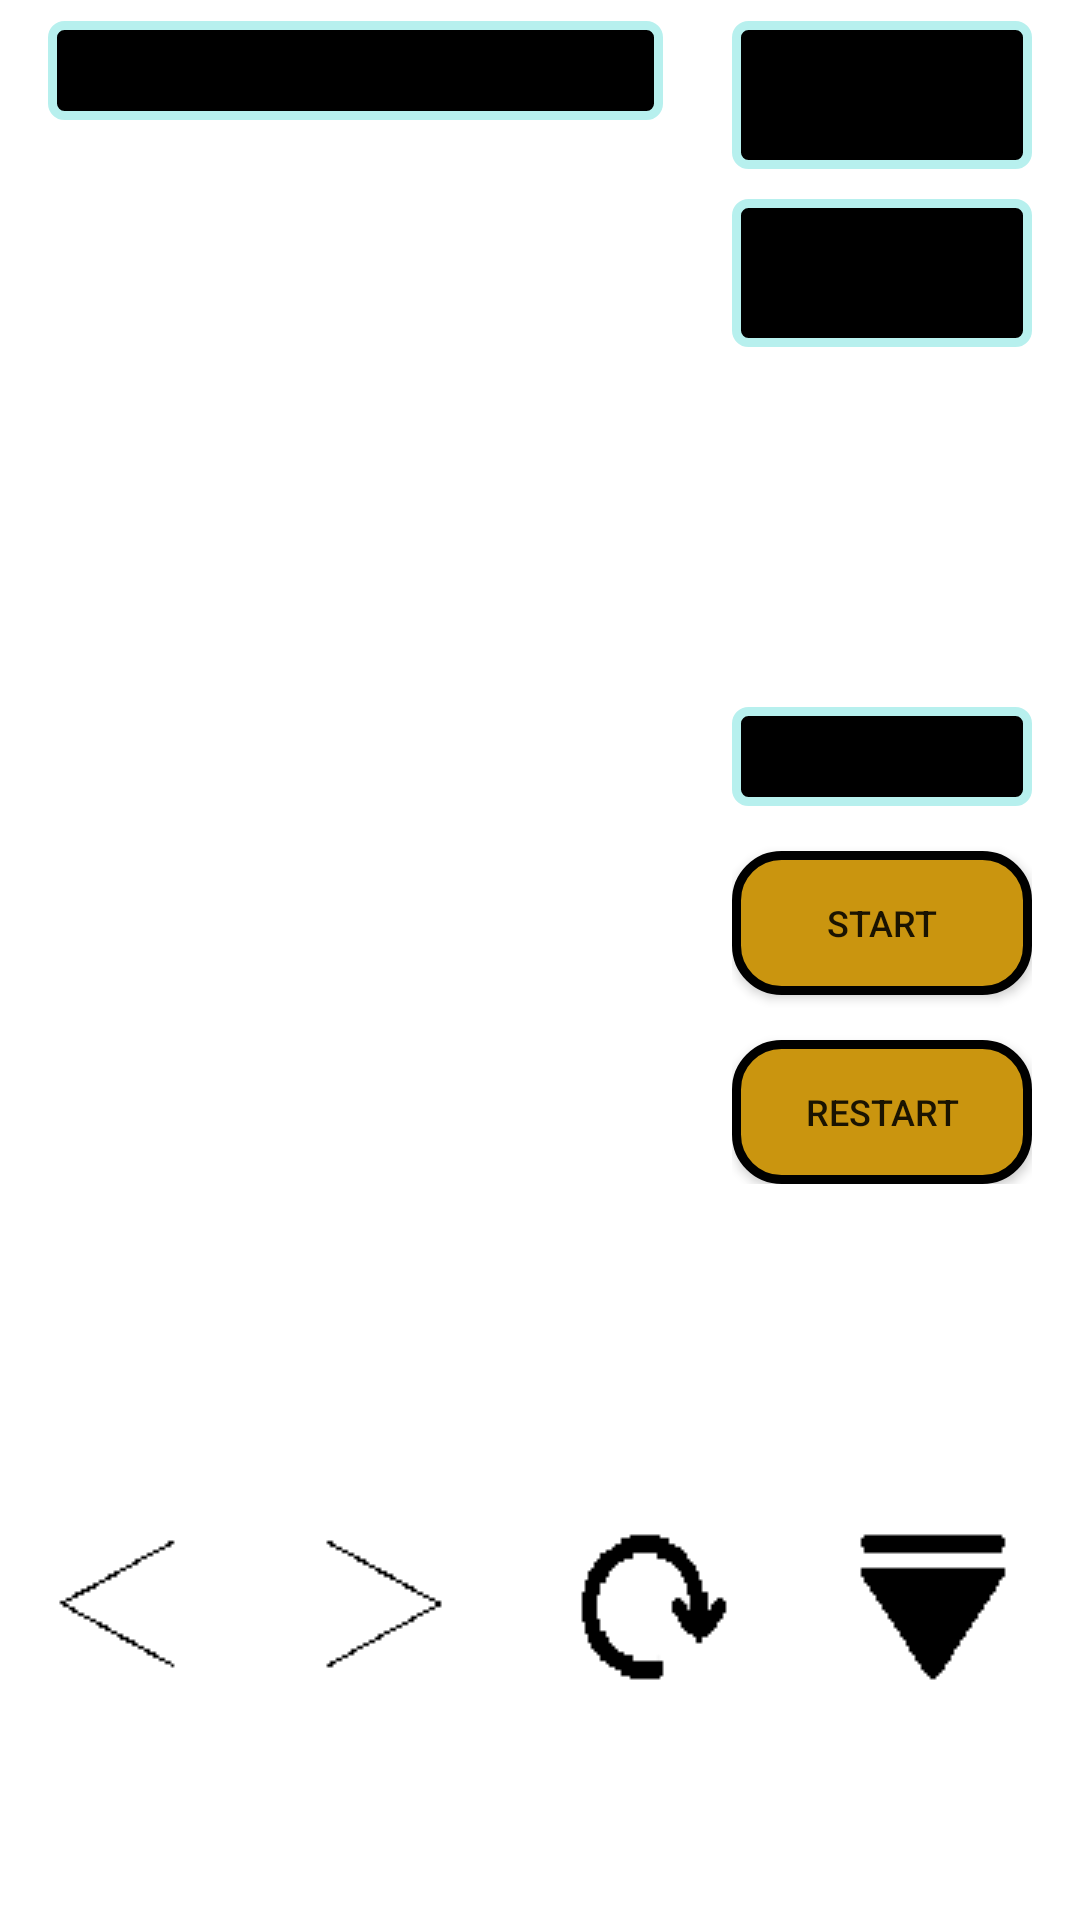

Write the Android layout XML for this screen, with the resource values it uses.
<!-- AndroidManifest.xml: application theme Theme.ProjectKal -->
<!-- res/layout/theme3.xml -->
<?xml version="1.0" encoding="utf-8"?>
<androidx.constraintlayout.widget.ConstraintLayout
    xmlns:android="http://schemas.android.com/apk/res/android"
    android:layout_width="match_parent"
    android:layout_height="match_parent"
    android:background="@color/white">

    <LinearLayout
        android:layout_width="match_parent"
        android:layout_height="match_parent"
        android:orientation="vertical"
        android:weightSum="100">
        <RelativeLayout
            android:layout_width="match_parent"
            android:layout_height="wrap_content"
            android:layout_weight="95"
            android:orientation="horizontal"
            android:paddingLeft="16dp"
            android:paddingRight="16dp"
            android:paddingTop="7dp"

            >

            <RelativeLayout

                android:id="@+id/mainLayout"
                android:layout_width="wrap_content"
                android:layout_height="wrap_content"
                android:layout_toStartOf="@+id/secondaryLayout"
                android:layout_toLeftOf="@+id/secondaryLayout"
                android:layout_alignParentLeft="true"
                android:layout_alignParentStart="true">
                <TextView
                    android:id="@+id/lines"
                    android:background="@drawable/border"
                    android:layout_width="match_parent"
                    android:layout_height="wrap_content"
                    android:padding="7dp"
                    android:layout_marginRight="20dp"
                    android:textColor="@android:color/black"
                    android:layout_marginBottom="7dp"
                    android:gravity="center"
                    android:text="@string/lines"
                    android:layout_marginEnd="20dp" />






            </RelativeLayout>

            <RelativeLayout
                android:id="@+id/secondaryLayout"
                android:layout_width="100dp"
                android:layout_height="wrap_content"
                android:layout_alignParentRight="true"
                android:layout_alignParentEnd="true"
                android:layout_marginLeft="3dp"
                android:layout_marginStart="3dp">

                <TextView
                    android:id="@+id/top"
                    android:padding="7dp"
                    android:layout_width="match_parent"
                    android:layout_height="wrap_content"
                    android:text="@string/top"
                    android:textColor="@android:color/black"
                    android:background="@drawable/border"
                    android:layout_marginBottom="10dp"/>
                <TextView
                    android:id="@+id/score"
                    android:padding="7dp"
                    android:layout_width="match_parent"
                    android:layout_height="wrap_content"
                    android:text="@string/score"
                    android:textColor="@android:color/black"
                    android:layout_below="@+id/top"
                    android:background="@drawable/border"/>

                <RelativeLayout
                    android:id="@+id/nextLayout"
                    android:layout_marginTop="70dp"
                    android:layout_below="@+id/score"
                    android:layout_width="match_parent"
                    android:layout_height="wrap_content"
                    android:background="@drawable/border">






                </RelativeLayout>

                <TextView
                    android:id="@+id/level"
                    android:layout_width="match_parent"
                    android:layout_height="wrap_content"
                    android:layout_marginTop="50dp"
                    android:padding="7dp"
                    android:text="@string/level"
                    android:textColor="@android:color/black"
                    android:layout_below="@+id/nextLayout"
                    android:background="@drawable/border"
                    />

                <androidx.appcompat.widget.AppCompatButton
                    android:id="@+id/gameButton"
                    android:layout_width="match_parent"
                    android:layout_height="wrap_content"
                    android:layout_marginBottom="15dp"
                    android:background="@drawable/knopkalol"
                    android:textSize="12sp"
                    android:text="@string/start"
                    android:layout_below="@+id/level"
                    android:layout_marginTop="15dp"/>
                <androidx.appcompat.widget.AppCompatButton
                    android:id="@+id/restartButton"
                    android:layout_below="@+id/gameButton"
                    android:layout_width="match_parent"
                    android:layout_height="wrap_content"
                    android:textSize="12sp"
                    android:background="@drawable/knopkalol"
                    android:text="@string/restart"/>

            </RelativeLayout>

        </RelativeLayout>


        <RelativeLayout
            android:id="@+id/buttonPanel"
            android:layout_width="match_parent"
            android:layout_height="wrap_content"
            android:paddingTop="30dp"
            android:paddingBottom="70dp"
            android:layout_gravity="bottom"
            android:layout_weight="5">
            <ImageButton
                android:id="@+id/leftArrow"
                android:layout_width="58dp"
                android:layout_height="60dp"
                android:src="@drawable/arrowleft"
                android:layout_marginLeft="10dp"
                android:layout_marginStart="10dp"
                android:layout_alignParentLeft="true"
                android:layout_alignParentStart="true"
                />
            <ImageButton
                android:id="@+id/rightArrow"
                android:layout_width="58dp"
                android:layout_height="60dp"
                android:src="@drawable/arrowright"
                android:layout_toRightOf="@+id/leftArrow"
                android:layout_toEndOf="@+id/leftArrow"
                android:layout_marginLeft="35dp"
                android:layout_marginStart="35dp" />
            <ImageButton
                android:id="@+id/rotateArrow"
                android:layout_width="58dp"
                android:layout_height="60dp"
                android:src="@drawable/arrowrotate"
                android:layout_toLeftOf="@id/dropArrow"
                android:layout_marginLeft="35dp"
                android:layout_marginStart="35dp"
                android:layout_toStartOf="@id/dropArrow" />
            <ImageButton
                android:id="@+id/dropArrow"
                android:layout_width="58dp"
                android:layout_height="60dp"
                android:src="@drawable/arrowdrop"
                android:layout_marginLeft="35dp"
                android:layout_marginRight="20dp"
                android:layout_marginStart="35dp"
                android:layout_alignParentRight="true"
                android:layout_alignParentEnd="true"
                android:layout_marginEnd="20dp" />

        </RelativeLayout>
    </LinearLayout>

</androidx.constraintlayout.widget.ConstraintLayout>
<!-- resources referenced by this layout -->
<resources>
  <color name="white">#FFFFFFFF</color>
  <!-- drawable arrowdrop: png bitmap (drawable, 395 bytes) -->
  <!-- drawable arrowleft: png bitmap (drawable, 411 bytes) -->
  <!-- drawable arrowright: png bitmap (drawable, 386 bytes) -->
  <!-- drawable arrowrotate: png bitmap (drawable, 513 bytes) -->
  <!-- drawable border (drawable) -->
  <?xml version="1.0" encoding="utf-8"?>
  <shape xmlns:android="http://schemas.android.com/apk/res/android" android:shape="rectangle" >
      <solid android:color="@android:color/black" />
      <stroke android:width="3dp" android:color="#B7F0EE"/>
      <corners android:radius="4dp"/>
  </shape>
  <!-- drawable knopkalol (drawable) -->
  <?xml version="1.0" encoding="utf-8"?>
  <selector xmlns:android="http://schemas.android.com/apk/res/android">
      <item android:state_pressed="false" android:drawable="@drawable/buttonchik"></item>
      <item android:state_pressed="true" android:drawable="@drawable/buttonchik1"></item>
  </selector>
  <string name="level">LEVEL %s</string>
  <string name="lines">LINES - %s</string>
  <string name="restart">RESTART</string>
  <string name="score">SCORE \n %s</string>
  <string name="start">START</string>
  <string name="top">TOP \n %s</string>
  <style name="Theme.ProjectKal" parent="Theme.MaterialComponents.DayNight.NoActionBar">
          
          <item name="colorPrimary">@color/purple_500</item>
          <item name="colorPrimaryVariant">@color/purple_700</item>
          <item name="colorOnPrimary">@color/white</item>
          
          <item name="colorSecondary">@color/teal_200</item>
          <item name="colorSecondaryVariant">@color/teal_700</item>
          <item name="colorOnSecondary">@color/black</item>
          
          <item name="android:statusBarColor" tools:targetApi="l">?attr/colorPrimaryVariant</item>
          
      </style>
  <!-- drawable buttonchik (drawable) -->
  <?xml version="1.0" encoding="utf-8"?>
  <shape xmlns:android="http://schemas.android.com/apk/res/android">
      <solid android:color="#CA950F"></solid>
      <stroke android:color="@color/black" android:width="3dp"></stroke>
      <corners android:radius="15dp"></corners>
  </shape>
  <!-- drawable buttonchik1 (drawable) -->
  <?xml version="1.0" encoding="utf-8"?>
  <shape xmlns:android="http://schemas.android.com/apk/res/android">
      <solid android:color="#6C5009"></solid>
      <stroke android:color="@color/black" android:width="3dp"></stroke>
      <corners android:radius="15dp"></corners>
  </shape>
  <color name="purple_500">#FF6200EE</color>
  <color name="purple_700">#FF3700B3</color>
  <color name="teal_200">#FF03DAC5</color>
  <color name="teal_700">#FF018786</color>
  <color name="black">#FF000000</color>
</resources>
